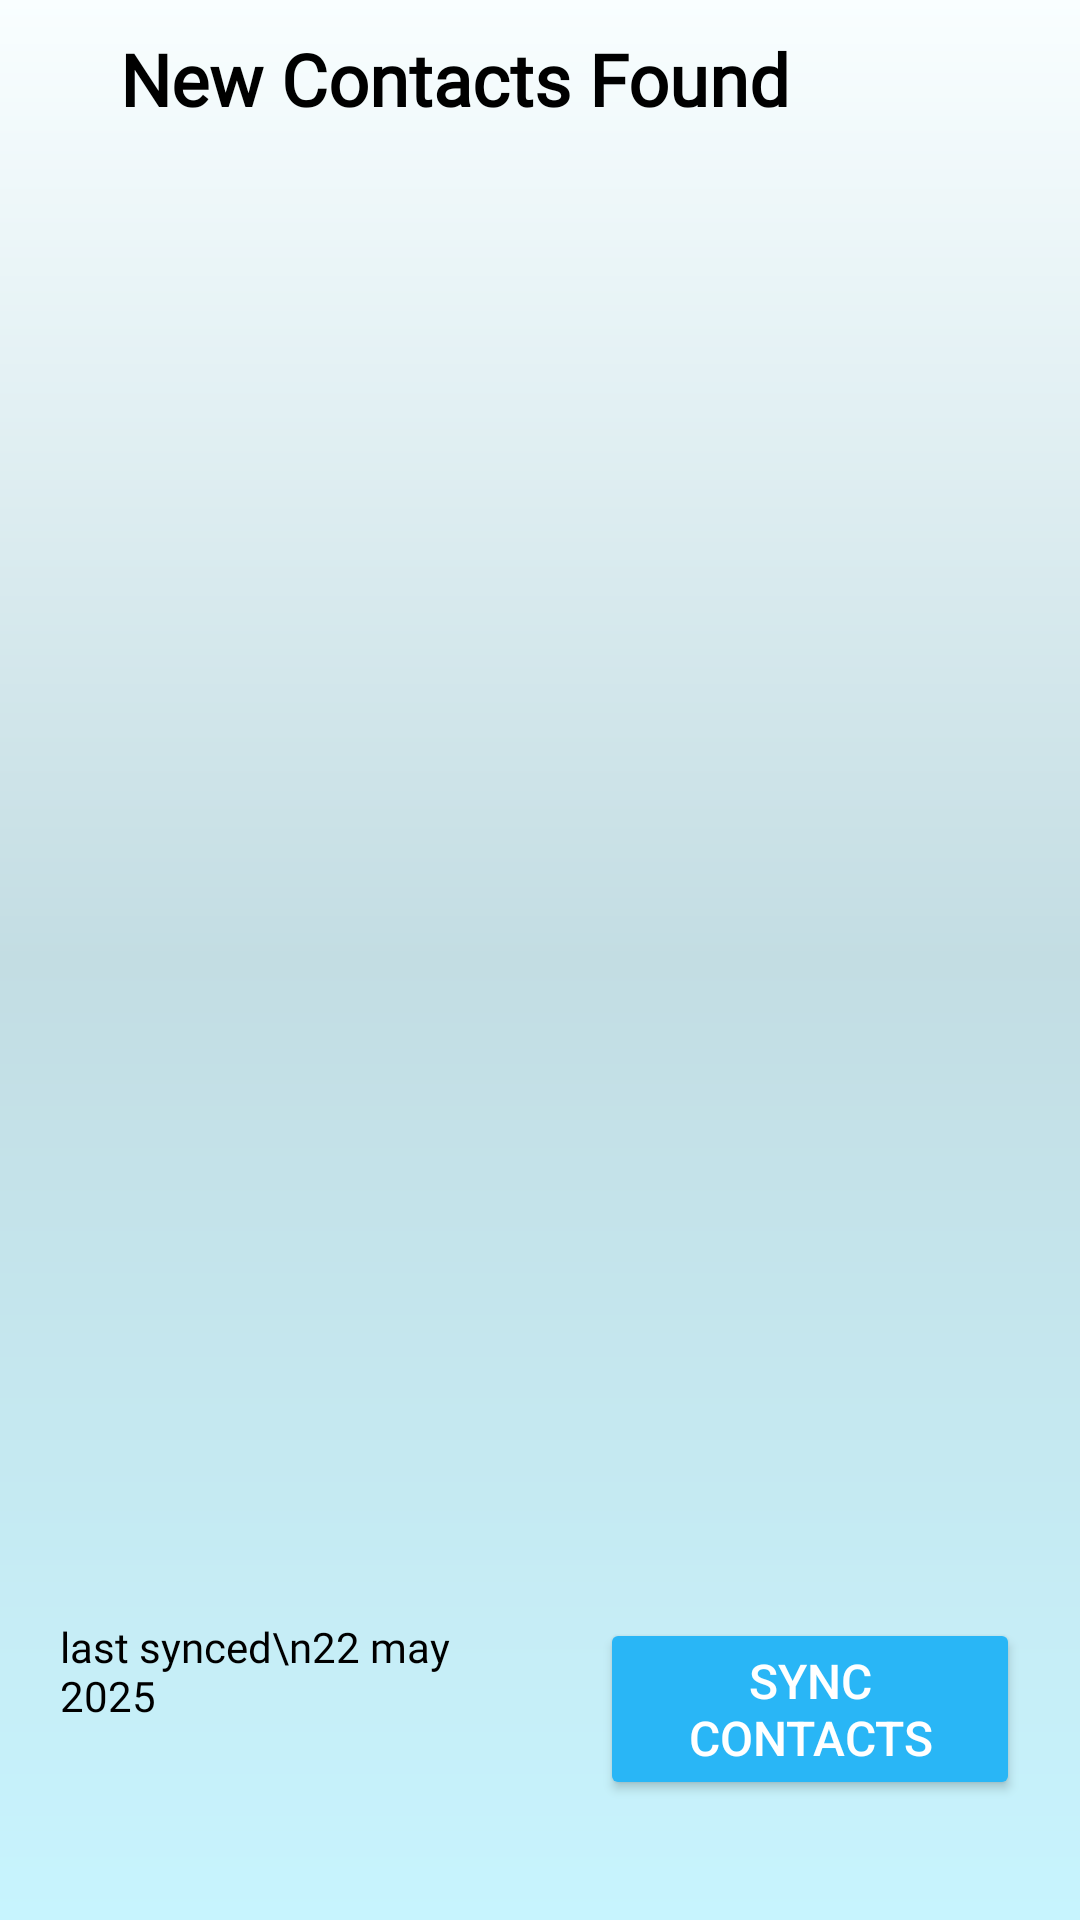

Produce the Android XML layout that renders to this screen, including the resource entries it uses.
<!-- AndroidManifest.xml: application theme Theme.ContactAppAssignment -->
<!-- res/layout/activity_fetch_contacts.xml -->
<?xml version="1.0" encoding="utf-8"?>
<RelativeLayout xmlns:android="http://schemas.android.com/apk/res/android"
    xmlns:app="http://schemas.android.com/apk/res-auto"
    xmlns:tools="http://schemas.android.com/tools"
    android:layout_width="match_parent"
    android:layout_height="match_parent"
    android:background="@drawable/app_bg"
    tools:ignore="hardCodedText">


    <TextView
        android:id="@+id/name"
        android:layout_width="wrap_content"
        android:layout_height="wrap_content"
        android:layout_marginStart="40dp"
        android:layout_marginTop="10dp"
        android:gravity="center"
        android:fontFamily="@font/sailec_medium"
        android:text="New Contacts Found"
        android:textColor="@android:color/black"
        android:textSize="24sp"
        android:textStyle="bold" />

    <androidx.recyclerview.widget.RecyclerView
        android:id="@+id/recyclerViewContacts"
        android:layout_width="match_parent"
        android:layout_height="wrap_content"
        android:layout_above="@id/ll_sync_data"
        android:layout_below="@id/name"
        android:visibility="visible"
        tools:listitem="@layout/contact_item" />

    <LinearLayout
        android:id="@+id/ll_sync_data"
        android:layout_width="match_parent"
        android:layout_height="wrap_content"
        android:layout_alignParentBottom="true"
        android:layout_gravity="center"
        android:layout_marginTop="10dp"
        android:orientation="horizontal"
        android:weightSum="4">

        <androidx.appcompat.widget.AppCompatTextView
            android:id="@+id/last_synced"
            android:layout_width="0dp"
            android:layout_height="wrap_content"
            android:layout_gravity="start"
            android:fontFamily="@font/sailec_medium"
            android:layout_margin="20dp"
            android:layout_weight="2"
            android:text="last synced\n22 may 2025"
            android:textColor="@color/black"
            android:textSize="14sp" />

        <Button
            android:id="@+id/btn_sync"
            android:layout_width="0dp"
            android:layout_height="wrap_content"
            android:layout_gravity="end"
            android:layout_margin="20dp"
            android:layout_weight="2"
            android:backgroundTint="#29B6F6"
            android:text="sync contacts"
            android:textColor="@android:color/white"
            android:textSize="16dp" />
    </LinearLayout>


    <TextView
        android:id="@+id/tvNoDataFound"
        android:layout_width="wrap_content"
        android:layout_height="wrap_content"
        android:layout_centerInParent="true"
        android:layout_marginStart="40dp"
        android:layout_marginTop="10dp"
        android:text="No Contacts Found"
        android:visibility="gone"
        android:textColor="@android:color/black"
        android:textSize="24sp"
        android:textStyle="bold" />

    <ProgressBar
        android:id="@+id/pg_loading"
        android:layout_width="80dp"
        android:layout_height="80dp"
        android:layout_centerInParent="true"
        android:indeterminateDrawable="@drawable/progress_bar_gradient"
        android:visibility="gone" />


</RelativeLayout>
<!-- res/layout/contact_item.xml (included above) -->
<?xml version="1.0" encoding="utf-8"?>
<RelativeLayout xmlns:android="http://schemas.android.com/apk/res/android"
    xmlns:app="http://schemas.android.com/apk/res-auto"
    android:layout_width="match_parent"
    android:layout_height="wrap_content"
    android:padding="16dp">

    <androidx.cardview.widget.CardView
        android:id="@+id/contact_card"
        android:layout_width="match_parent"
        android:layout_height="wrap_content"
        app:cardPreventCornerOverlap="false"
        app:cardUseCompatPadding="true"
        android:backgroundTint="@color/blue"
        app:cardCornerRadius="16dp"
        app:cardElevation="4dp">

        <RelativeLayout
            android:layout_width="match_parent"
            android:layout_height="wrap_content"
            android:padding="16dp">

            <TextView
                android:id="@+id/name"
                android:layout_width="wrap_content"
                android:layout_height="wrap_content"
                android:text="John smith"
                android:layout_marginTop="10sp"
                android:fontFamily="@font/sailec_medium"
                android:textColor="@android:color/white"
                android:textSize="20sp"
                android:textStyle="bold" />

            <TextView
                android:id="@+id/role"
                android:layout_width="wrap_content"
                android:layout_height="wrap_content"
                android:layout_below="@id/name"
                android:fontFamily="@font/sailec_medium"
                android:text="Business consultant"
                android:textColor="@android:color/white"
                android:textSize="16sp" />

            <ImageView
                android:id="@+id/edit_icon"
                android:layout_width="30dp"
                android:layout_height="30dp"
                android:layout_alignParentEnd="true"
                android:src="@android:drawable/ic_menu_edit"
                app:tint="@android:color/white" />

            <LinearLayout
                android:layout_width="wrap_content"
                android:layout_height="wrap_content"
                android:layout_below="@id/role"
                android:layout_marginTop="20dp"
                android:orientation="vertical">

                <LinearLayout
                    android:layout_width="wrap_content"
                    android:layout_height="wrap_content"
                    android:orientation="horizontal">

                    <ImageView
                        android:layout_width="24dp"
                        android:layout_height="24dp"
                        android:layout_marginEnd="8dp"
                        android:src="@android:drawable/ic_menu_call"
                        app:tint="@android:color/white" />

                    <TextView
                        android:id="@+id/phone"
                        android:layout_width="wrap_content"
                        android:layout_height="wrap_content"
                        android:textSize="16dp"
                        android:text="+91 9971838425"
                        android:fontFamily="@font/sailec_medium"
                        android:textColor="@android:color/white" />
                </LinearLayout>

                <LinearLayout
                    android:layout_width="wrap_content"
                    android:layout_height="wrap_content"
                    android:layout_marginTop="8dp"
                    android:layout_marginBottom="10dp"
                    android:orientation="horizontal">

                    <ImageView
                        android:layout_width="24dp"
                        android:layout_height="24dp"
                        android:layout_marginEnd="8dp"
                        android:src="@android:drawable/ic_dialog_email"
                        app:tint="@android:color/white" />

                    <TextView
                        android:id="@+id/email"
                        android:layout_width="wrap_content"
                        android:layout_height="wrap_content"
                        android:textSize="16sp"
                        android:fontFamily="@font/sailec_medium"
                        android:text="johnasmith@gmail.com"
                        android:textColor="@android:color/white" />
                </LinearLayout>
            </LinearLayout>
        </RelativeLayout>
    </androidx.cardview.widget.CardView>
</RelativeLayout>
<!-- resources referenced by this layout -->
<resources>
  <color name="black">#FF000000</color>
  <color name="blue">#00C8FF</color>
  <!-- drawable app_bg (drawable) -->
  <?xml version="1.0" encoding="utf-8"?>
  <shape xmlns:android="http://schemas.android.com/apk/res/android"
      android:shape="rectangle">
  
      <gradient
          android:angle="270"
          android:centerColor="#C3DDE3"
          android:endColor="#C7F4FE"
          android:startColor="#F9FEFF"
          android:type="linear"
          android:useLevel="false" />
  
  </shape>
  <!-- drawable progress_bar_gradient (drawable) -->
  <?xml version="1.0" encoding="utf-8"?>
  <rotate xmlns:android="http://schemas.android.com/apk/res/android"
      android:fromDegrees="0"
      android:toDegrees="360"
      android:pivotX="50%"
      android:pivotY="50%">
  
      <shape
          android:shape="ring"
          android:innerRadiusRatio="3"
          android:thicknessRatio="8"
          android:useLevel="false">
  
          <gradient
              android:type="sweep"
              android:useLevel="false"
              android:startColor="@color/blue"
              android:centerColor="@color/white"
              android:endColor="@android:color/transparent" />
      </shape>
  </rotate>
  <style name="Theme.ContactAppAssignment" parent="Base.Theme.ContactAppAssignment" />
  <color name="white">#FFFFFFFF</color>
  <style name="Base.Theme.ContactAppAssignment" parent="Theme.Material3.DayNight.NoActionBar">
          
          
      </style>
</resources>
